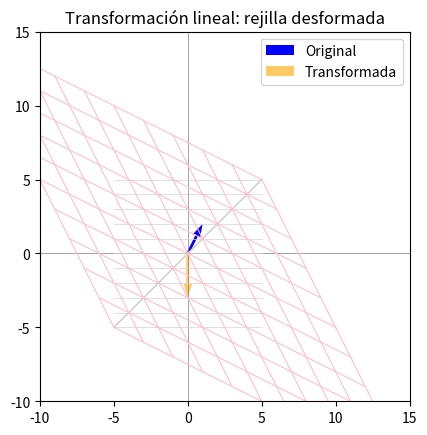

Reproduce this figure in Python.
import numpy as np
import matplotlib.pyplot as plt

x = 1
y = 2

a = -2
b = 1
c = 1
d = -2


v = np.array([[x], [y]])

A = np.array([[a, b],
             [c, d]])

v_transformada = A @ v

#Vectores
print(v_transformada)
print(v)

x_vals = np.linspace(-5, 5, 11)
y_vals = np.linspace(-5, 5, 11)
X, Y = np.meshgrid(x_vals, y_vals)

puntos = np.stack([X.ravel(), Y.ravel()])

puntos_t = A @ puntos
Xt = puntos_t[0, :].reshape(X.shape)
Yt = puntos_t[1, :].reshape(Y.shape)

#Angulos en grados
ang_v = np.degrees(np.arctan2(v[1,0], v[0,0]))
ang_vp = np.degrees(np.arctan2(v_transformada[1,0], v_transformada[0,0]))
print("Ángulo v: ", ang_v, "° Ángulo en v': ", ang_vp, "° Δ: ", ang_vp - ang_v, "°")

print("||v|| = ", np.linalg.norm(v.ravel()), "    ||v'|| = ", np.linalg.norm(v_transformada.ravel()))

fig, ax = plt.subplots()
ax.axhline(0, color='gray', linewidth=0.5)
ax.axvline(0, color='gray', linewidth=0.5)

#Rejilla original
for i in range(len(y_vals)):
    ax.plot(X[i, :], Y[i, :], color='lightgray', linewidth=0.5)
for j in range(len(x_vals)):
    ax.plot(X[j, :], Y[:, j], color='lightgray', linewidth=0.5)

#Rejilla transformada
for i in range(len(y_vals)):
    ax.plot(Xt[i, :], Yt[i, :], color='pink', linewidth=0.8)
for j in range(len(x_vals)):
    ax.plot(Xt[:, j], Yt[:, j], color='pink', linewidth=0.8)

# Vector original
ax.quiver(0, 0, v[0,0], v[1,0], angles='xy', scale_units='xy', scale=1, color='blue', label='Original')

#Vector transformado
ax.quiver(0, 0, v_transformada[0,0], v_transformada[1,0], angles='xy', scale_units='xy', scale=1, color='orange', alpha=0.6, width=0.008, label='Transformada')

ax.set_aspect('equal')
ax.set_xlim(-10, 15)
ax.set_ylim(-10, 15)
ax.legend()
ax.set_title("Transformación lineal: rejilla desformada")
plt.show()